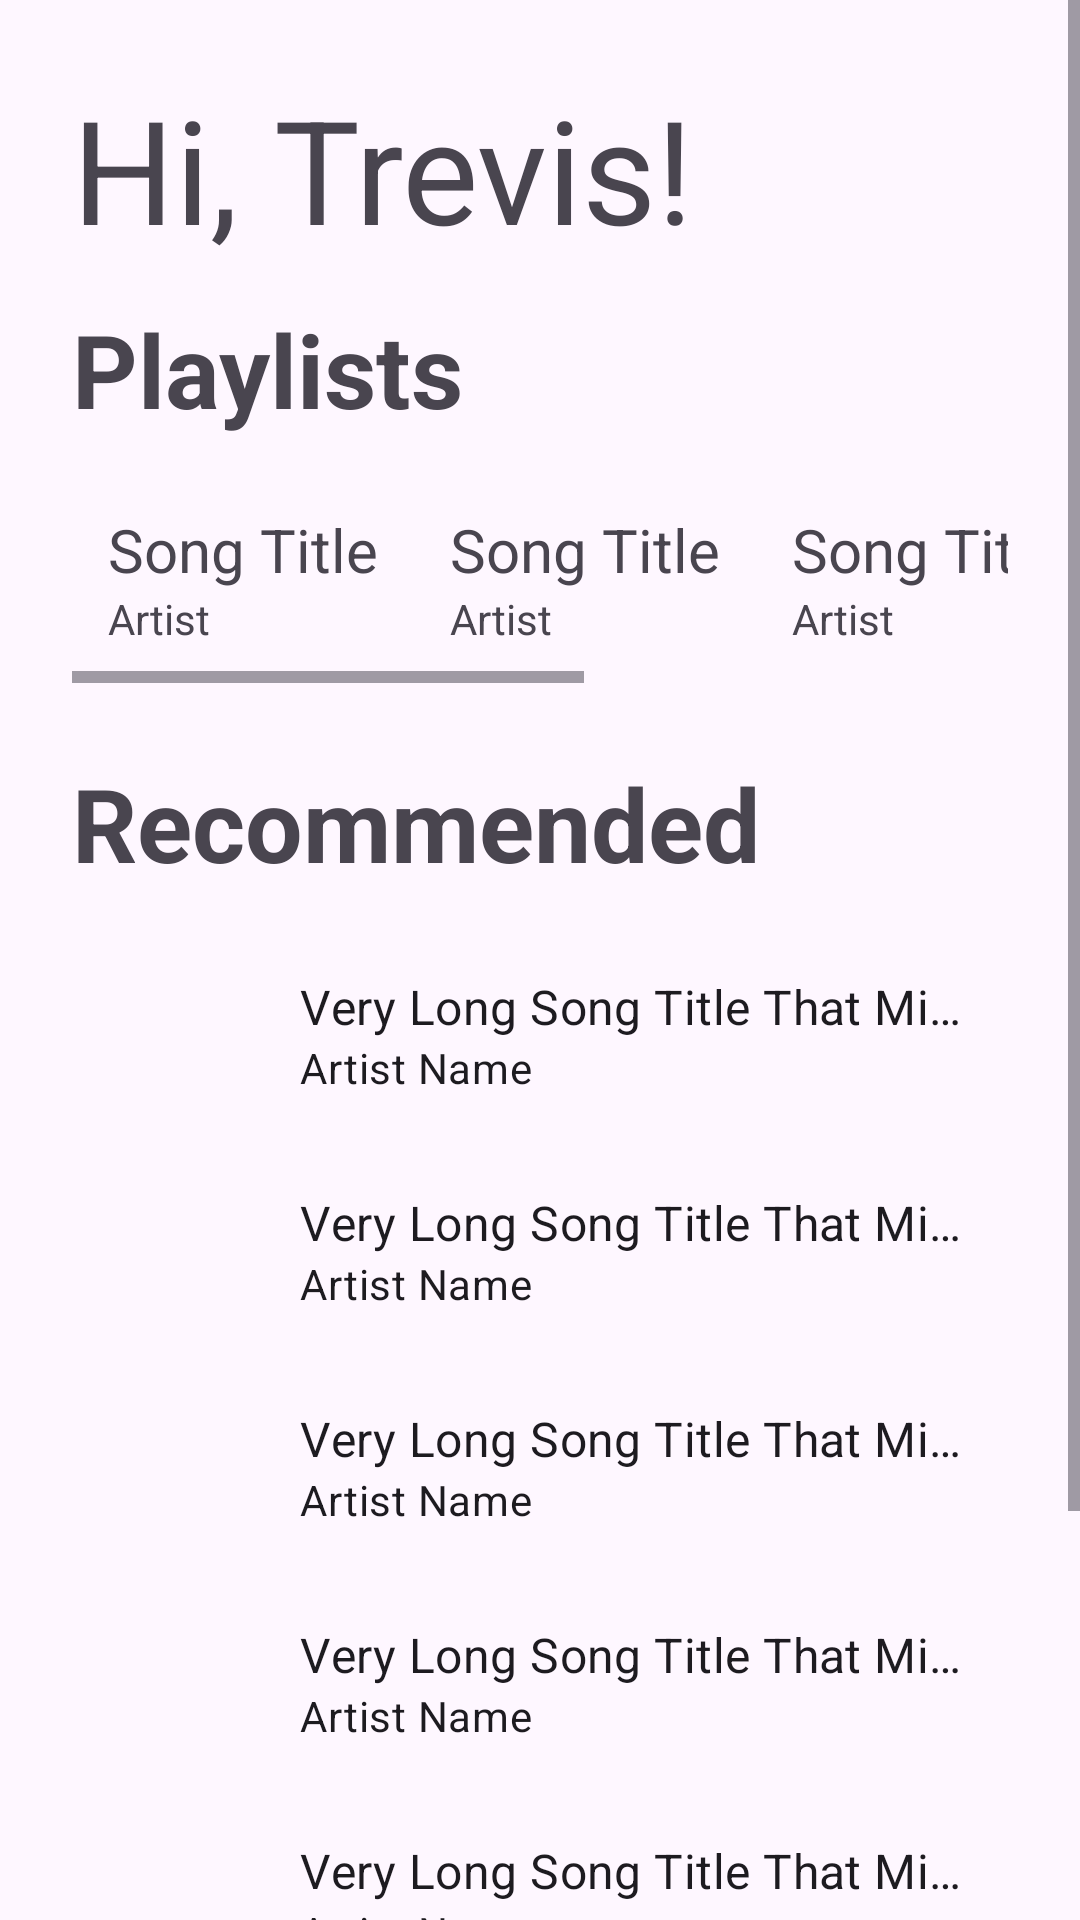

This screen was rendered from an Android layout file. Write that file and the resources it references.
<!-- AndroidManifest.xml: application theme Theme.SoundsLike -->
<!-- res/layout/activity_main.xml -->
<?xml version="1.0" encoding="utf-8"?>
<androidx.constraintlayout.widget.ConstraintLayout xmlns:android="http://schemas.android.com/apk/res/android"
    xmlns:app="http://schemas.android.com/apk/res-auto"
    xmlns:tools="http://schemas.android.com/tools"
    android:id="@+id/main"
    android:layout_width="match_parent"
    android:layout_height="match_parent"
    tools:context=".MainActivity">

    <ScrollView
        android:layout_width="match_parent"
        android:layout_height="0dp"
        app:layout_constraintBottom_toBottomOf="parent"
        app:layout_constraintEnd_toEndOf="parent"
        app:layout_constraintStart_toStartOf="parent"
        app:layout_constraintTop_toTopOf="parent">

        <LinearLayout
            android:layout_width="match_parent"
            android:layout_height="wrap_content"
            android:layout_margin="24sp"
            android:orientation="vertical">

            <TextView
                android:layout_width="wrap_content"
                android:layout_height="wrap_content"
                android:text="Hi, Trevis!"
                android:layout_marginBottom="12sp"
                android:textSize="48sp"/>

            <TextView
                android:id="@+id/textView2"
                android:layout_width="match_parent"
                android:layout_height="wrap_content"
                android:text="Playlists"
                android:textSize="34sp"
                android:layout_marginBottom="12sp"
                android:textStyle="bold" />

            <HorizontalScrollView
                android:layout_width="wrap_content"
                android:layout_height="match_parent"
                android:layout_marginBottom="24sp">

                <LinearLayout
                    android:layout_width="wrap_content"
                    android:layout_height="wrap_content"
                    android:orientation="horizontal">

                    <include layout="@layout/song_card" />
                    <include layout="@layout/song_card" />
                    <include layout="@layout/song_card" />
                    <include layout="@layout/song_card" />
                    <include layout="@layout/song_card" />
                </LinearLayout>
            </HorizontalScrollView>

            <TextView
                android:layout_width="wrap_content"
                android:layout_height="wrap_content"
                android:text="Recommended"
                android:textSize="34sp"
                android:layout_marginBottom="12sp"
                android:textStyle="bold" />

            <androidx.core.widget.NestedScrollView
                android:layout_width="match_parent"
                android:layout_height="wrap_content">

                <LinearLayout
                    android:layout_width="match_parent"
                    android:layout_height="wrap_content"
                    android:orientation="vertical">

                    <include layout="@layout/song_card_long" />
                    <include layout="@layout/song_card_long" />
                    <include layout="@layout/song_card_long" />
                    <include layout="@layout/song_card_long" />
                    <include layout="@layout/song_card_long" />
                    <include layout="@layout/song_card_long" />
                    <include layout="@layout/song_card_long" />
                </LinearLayout>
            </androidx.core.widget.NestedScrollView>
        </LinearLayout>
    </ScrollView>
</androidx.constraintlayout.widget.ConstraintLayout>
<!-- res/layout/song_card.xml (included above) -->
<?xml version="1.0" encoding="utf-8"?>
<androidx.constraintlayout.widget.ConstraintLayout xmlns:android="http://schemas.android.com/apk/res/android"
    xmlns:app="http://schemas.android.com/apk/res-auto"
    xmlns:tools="http://schemas.android.com/tools"
    android:layout_width="wrap_content"
    android:layout_height="wrap_content"
    android:layout_margin="12sp">

    <ImageView
        android:id="@+id/imageView"
        android:layout_width="wrap_content"
        android:layout_height="wrap_content"
        app:layout_constraintBottom_toTopOf="@+id/textView"
        app:layout_constraintEnd_toEndOf="parent"
        app:layout_constraintHorizontal_bias="0.0"
        app:layout_constraintStart_toStartOf="parent"
        app:layout_constraintTop_toTopOf="parent"
        tools:srcCompat="@tools:sample/avatars" />

    <TextView
        android:id="@+id/textView"
        android:layout_width="wrap_content"
        android:layout_height="wrap_content"
        android:text="Song Title"
        android:textSize="20sp"
        app:layout_constraintBottom_toTopOf="@+id/textView5"
        app:layout_constraintStart_toStartOf="parent" />

    <TextView
        android:id="@+id/textView5"
        android:layout_width="wrap_content"
        android:layout_height="wrap_content"
        android:text="Artist"
        android:textSize="14sp"
        app:layout_constraintBottom_toBottomOf="parent"
        app:layout_constraintStart_toStartOf="parent" />
</androidx.constraintlayout.widget.ConstraintLayout>
<!-- res/layout/song_card_long.xml (included above) -->
<?xml version="1.0" encoding="utf-8"?>
<androidx.constraintlayout.widget.ConstraintLayout xmlns:android="http://schemas.android.com/apk/res/android"
    xmlns:app="http://schemas.android.com/apk/res-auto"
    xmlns:tools="http://schemas.android.com/tools"
    android:layout_width="match_parent"
    android:layout_height="wrap_content"
    android:padding="8dp"
    android:background="?attr/selectableItemBackground"
    android:clickable="true"
    android:focusable="true">

    <ImageView
        android:id="@+id/imageView2"
        android:layout_width="56dp"
        android:layout_height="56dp"
        app:layout_constraintBottom_toBottomOf="parent"
        app:layout_constraintStart_toStartOf="parent"
        app:layout_constraintTop_toTopOf="parent"
        tools:srcCompat="@tools:sample/avatars" />
    

    <LinearLayout
        android:layout_width="0dp"
        android:layout_height="wrap_content"
        android:layout_marginStart="12dp"
        android:orientation="vertical"
        app:layout_constraintBottom_toBottomOf="parent"
        app:layout_constraintEnd_toEndOf="parent"
        app:layout_constraintStart_toEndOf="@+id/imageView2"
        app:layout_constraintTop_toTopOf="parent">

        <TextView
            android:id="@+id/songTitle"
        android:layout_width="wrap_content"
        android:layout_height="wrap_content"
        android:ellipsize="end"
        android:maxLines="1"
        android:textAppearance="?attr/textAppearanceListItem"
        android:textSize="16sp"
        tools:text="Very Long Song Title That Might Wrap" />

        <TextView
            android:id="@+id/textView7"
            android:layout_width="match_parent"
            android:layout_height="wrap_content"
            android:ellipsize="end"
            android:maxLines="1"
            android:textAppearance="?attr/textAppearanceListItemSecondary"
            android:textSize="14sp"
            tools:text="Artist Name" />
    </LinearLayout>

</androidx.constraintlayout.widget.ConstraintLayout>
<!-- resources referenced by this layout -->
<resources>
  <style name="Theme.SoundsLike" parent="Base.Theme.SoundsLike" />
  <style name="Base.Theme.SoundsLike" parent="Theme.Material3.DayNight.NoActionBar">
          
          
  
          <item name="fontFamily">@font/livvic_regular</item>
      </style>
</resources>
